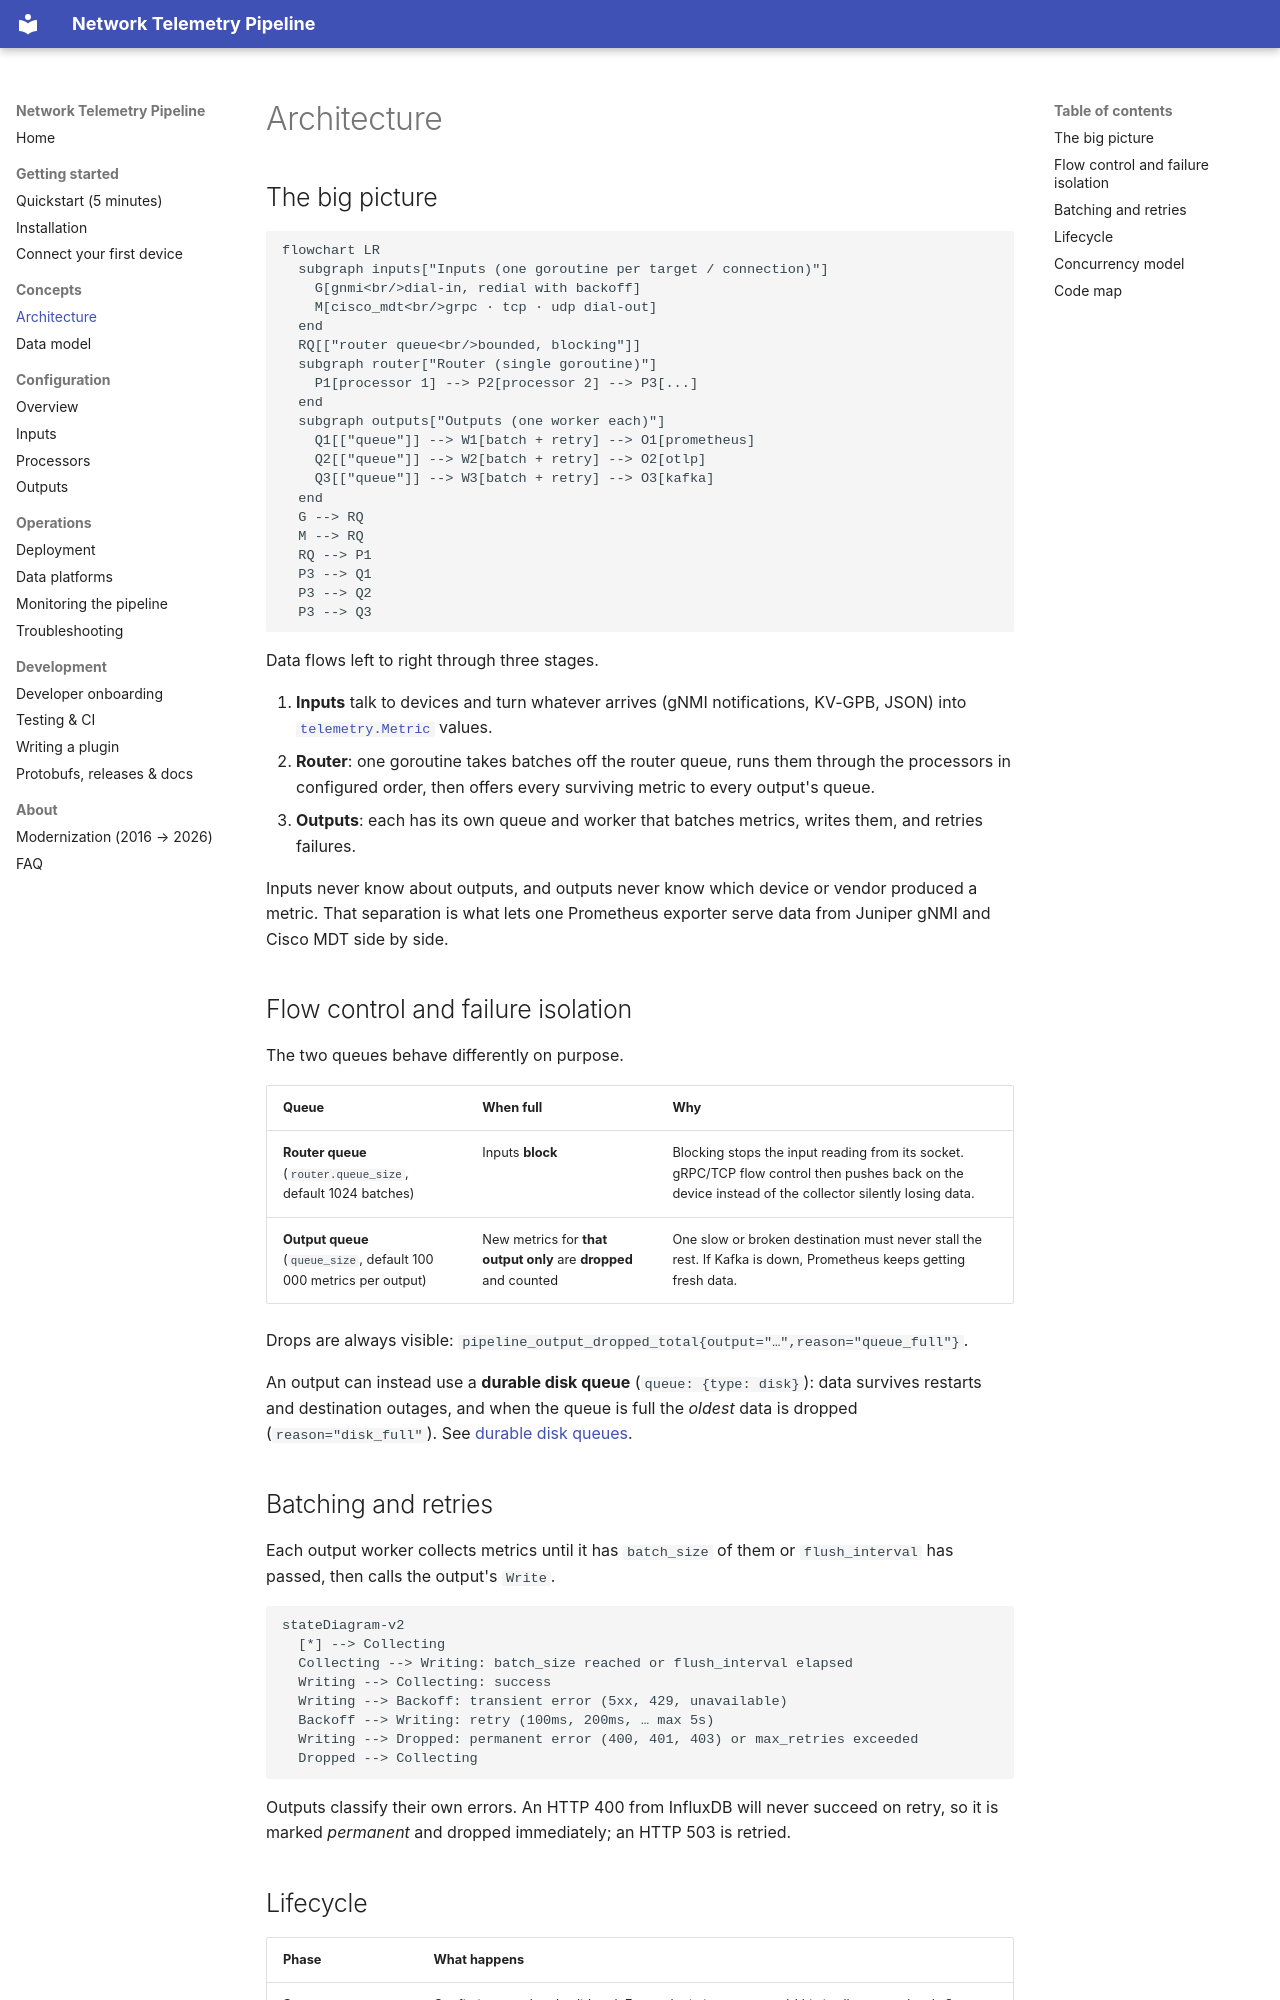

repository: sangmeshcp/bigmuddy-network-telemetry-pipeline · page: concepts/architecture/index.html · generator: mkdocs

# Architecture

## The big picture

```mermaid
flowchart LR
  subgraph inputs["Inputs (one goroutine per target / connection)"]
    G[gnmi<br/>dial-in, redial with backoff]
    M[cisco_mdt<br/>grpc · tcp · udp dial-out]
  end
  RQ[["router queue<br/>bounded, blocking"]]
  subgraph router["Router (single goroutine)"]
    P1[processor 1] --> P2[processor 2] --> P3[...]
  end
  subgraph outputs["Outputs (one worker each)"]
    Q1[["queue"]] --> W1[batch + retry] --> O1[prometheus]
    Q2[["queue"]] --> W2[batch + retry] --> O2[otlp]
    Q3[["queue"]] --> W3[batch + retry] --> O3[kafka]
  end
  G --> RQ
  M --> RQ
  RQ --> P1
  P3 --> Q1
  P3 --> Q2
  P3 --> Q3
```

Data flows left to right through three stages.

1. **Inputs** talk to devices and turn whatever arrives (gNMI notifications,
   KV-GPB, JSON) into [`telemetry.Metric`](data-model.md) values.
2. **Router**: one goroutine takes batches off the router queue, runs them
   through the processors in configured order, then offers every surviving
   metric to every output's queue.
3. **Outputs**: each has its own queue and worker that batches metrics, writes
   them, and retries failures.

Inputs never know about outputs, and outputs never know which device or
vendor produced a metric. That separation is what lets one Prometheus
exporter serve data from Juniper gNMI and Cisco MDT side by side.

## Flow control and failure isolation

The two queues behave differently on purpose.

| Queue | When full | Why |
|---|---|---|
| **Router queue** (`router.queue_size`, default 1024 batches) | Inputs **block** | Blocking stops the input reading from its socket. gRPC/TCP flow control then pushes back on the device instead of the collector silently losing data. |
| **Output queue** (`queue_size`, default 100 000 metrics per output) | New metrics for **that output only** are **dropped** and counted | One slow or broken destination must never stall the rest. If Kafka is down, Prometheus keeps getting fresh data. |

Drops are always visible:
`pipeline_output_dropped_total{output="…",reason="queue_full"}`.

An output can instead use a **durable disk queue** (`queue: {type: disk}`):
data survives restarts and destination outages, and when the queue is full
the *oldest* data is dropped (`reason="disk_full"`). See
[durable disk queues](../configuration/overview.md#durable-disk-queues).
